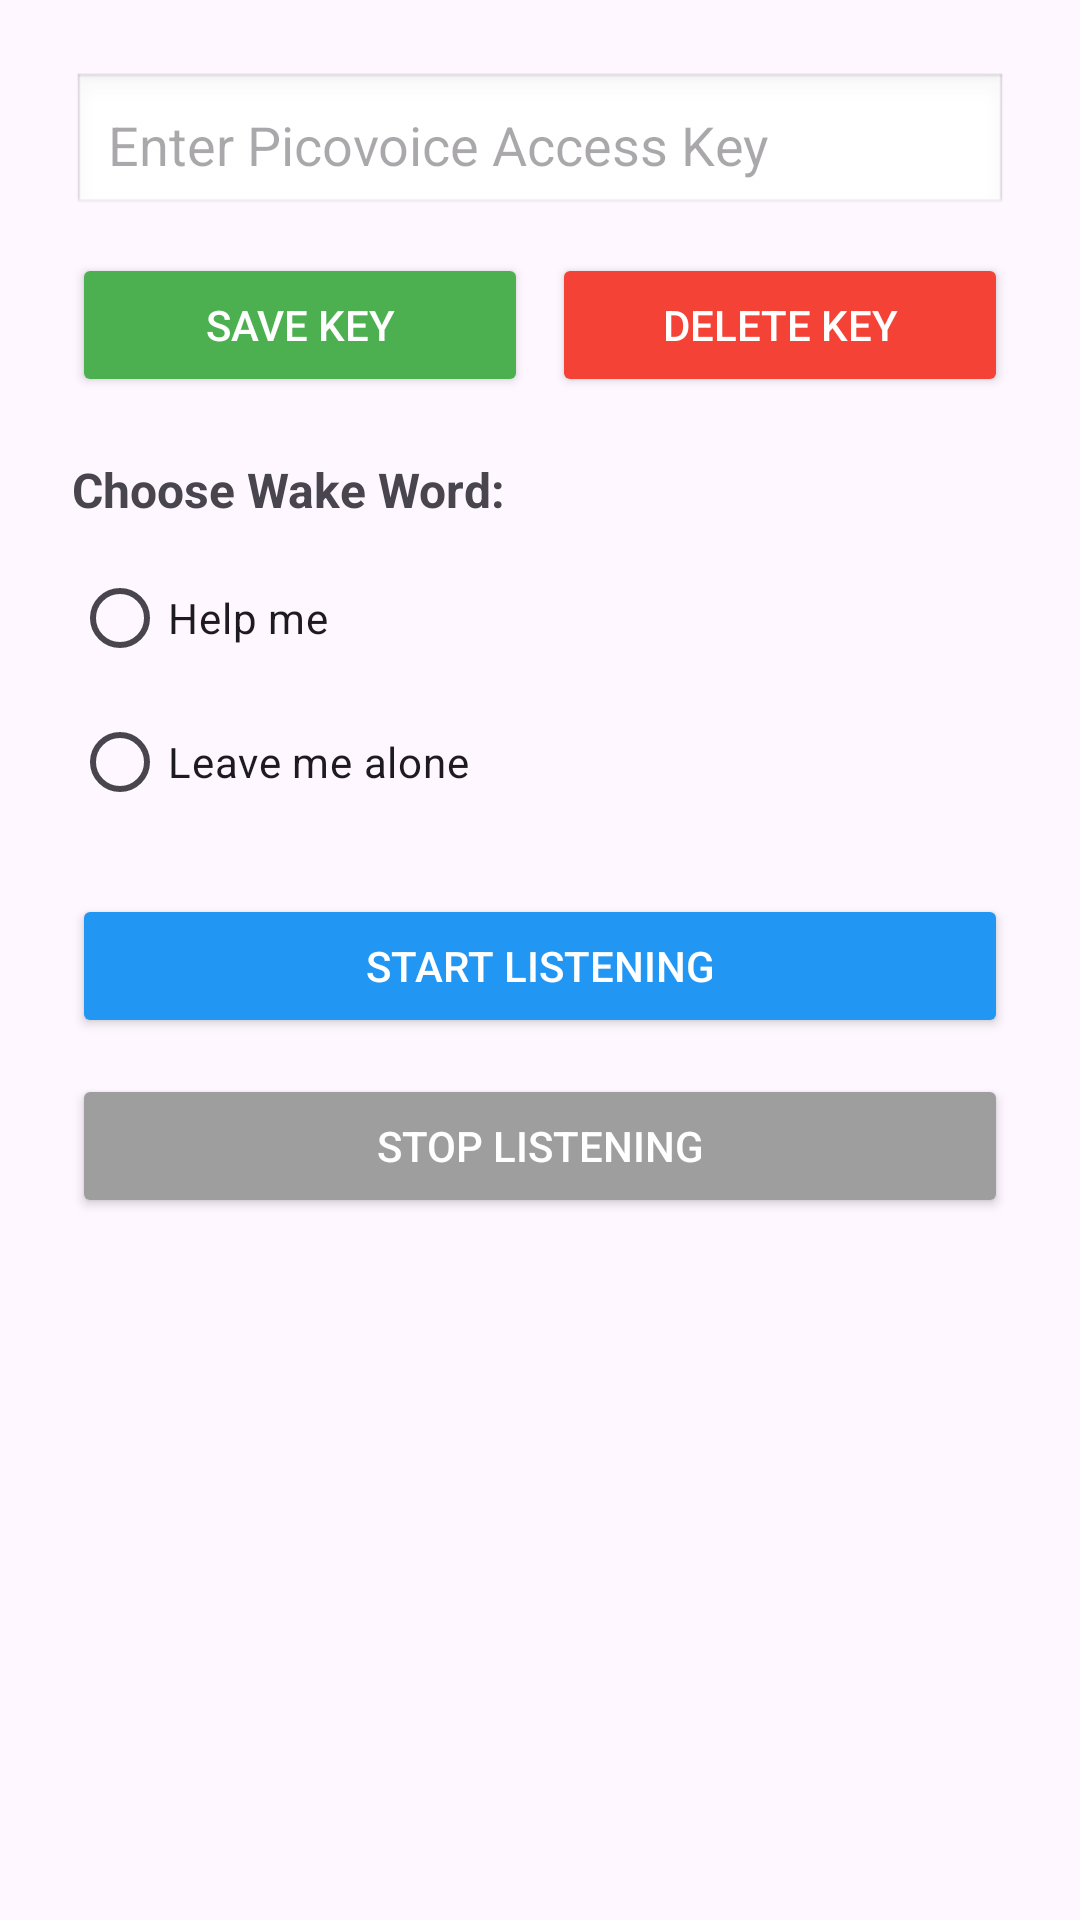

Here is an Android app screen rendered from its layout file. Give the layout XML and the strings, colors and styles it references.
<!-- AndroidManifest.xml: application theme Theme.Material3.DayNight.NoActionBar -->
<!-- res/layout/fragment_help_settings.xml -->
<?xml version="1.0" encoding="utf-8"?>
<LinearLayout xmlns:android="http://schemas.android.com/apk/res/android"
    android:layout_width="match_parent"
    android:layout_height="match_parent"
    android:orientation="vertical"
    android:padding="24dp">

    
    <EditText
        android:id="@+id/accessKeyInput"
        android:layout_width="match_parent"
        android:layout_height="wrap_content"
        android:hint="Enter Picovoice Access Key"
        android:inputType="textPassword"
        android:padding="12dp"
        android:background="@android:drawable/edit_text"
        android:layout_marginBottom="12dp" />

    <LinearLayout
        android:layout_width="match_parent"
        android:layout_height="wrap_content"
        android:orientation="horizontal"
        android:layout_marginBottom="20dp">

        <Button
            android:id="@+id/saveAccessKeyButton"
            android:layout_width="0dp"
            android:layout_height="wrap_content"
            android:layout_weight="1"
            android:text="Save Key"
            android:backgroundTint="#4CAF50"
            android:textColor="#FFFFFF" />

        <Button
            android:id="@+id/deleteAccessKeyButton"
            android:layout_width="0dp"
            android:layout_height="wrap_content"
            android:layout_weight="1"
            android:text="Delete Key"
            android:layout_marginStart="8dp"
            android:backgroundTint="#F44336"
            android:textColor="#FFFFFF" />
    </LinearLayout>

    <TextView
        android:layout_width="wrap_content"
        android:layout_height="wrap_content"
        android:text="Choose Wake Word:"
        android:textSize="16sp"
        android:textStyle="bold" />

    <RadioGroup
        android:id="@+id/wakeWordRadioGroup"
        android:layout_width="match_parent"
        android:layout_height="wrap_content"
        android:orientation="vertical"
        android:layout_marginTop="8dp"
        android:layout_marginBottom="20dp">

        <RadioButton
            android:id="@+id/helpMeRadioButton"
            android:layout_width="wrap_content"
            android:layout_height="wrap_content"
            android:text="Help me" />

        <RadioButton
            android:id="@+id/leaveMeAloneRadioButton"
            android:layout_width="wrap_content"
            android:layout_height="wrap_content"
            android:text="Leave me alone" />
    </RadioGroup>

    
    <Button
        android:id="@+id/startButton"
        android:layout_width="match_parent"
        android:layout_height="wrap_content"
        android:text="Start Listening"
        android:layout_marginBottom="12dp"
        android:backgroundTint="#2196F3"
        android:textColor="#FFFFFF" />

    
    <Button
        android:id="@+id/stopButton"
        android:layout_width="match_parent"
        android:layout_height="wrap_content"
        android:text="Stop Listening"
        android:backgroundTint="#9E9E9E"
        android:textColor="#FFFFFF" />
</LinearLayout>
<!-- resources referenced by this layout -->
<resources>

</resources>
